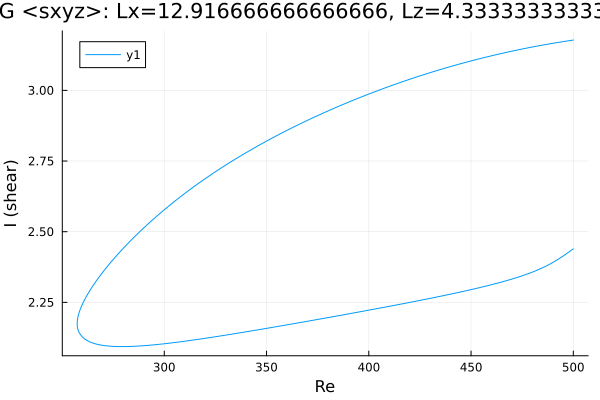

Source data for this figure (header and first rows):
Re, shear
500.0, 3.178
499.1, 3.177
497.7, 3.175
496.3, 3.174
494.9, 3.172
493.5, 3.171
492.1, 3.169
490.6, 3.167
489.2, 3.165
487.8, 3.164
486.4, 3.162
485, 3.16
483.6, 3.158
482.2, 3.156
480.7, 3.154
479.3, 3.152
477.9, 3.15
476.5, 3.148
475.1, 3.146
473.7, 3.144
472.3, 3.142
470.8, 3.14
469.4, 3.138
468, 3.135
466.6, 3.133
465.2, 3.131
463.8, 3.129
462.4, 3.126
461.1, 3.124
459.6, 3.122
458.2, 3.119
456.8, 3.117
455.4, 3.114
454, 3.111
452.6, 3.109
451.2, 3.106
449.7, 3.104
448.3, 3.101
446.9, 3.098
445.5, 3.095
444.1, 3.093
442.7, 3.09
441.3, 3.087
439.8, 3.084
438.4, 3.081
437, 3.078
435.6, 3.075
434.2, 3.072
432.8, 3.069
431.4, 3.066
429.9, 3.062
428.6, 3.059
427.2, 3.056
425.8, 3.053
424.4, 3.05
423, 3.046
421.5, 3.043
420.1, 3.039
418.7, 3.036
417.3, 3.033
... 359 more rows
